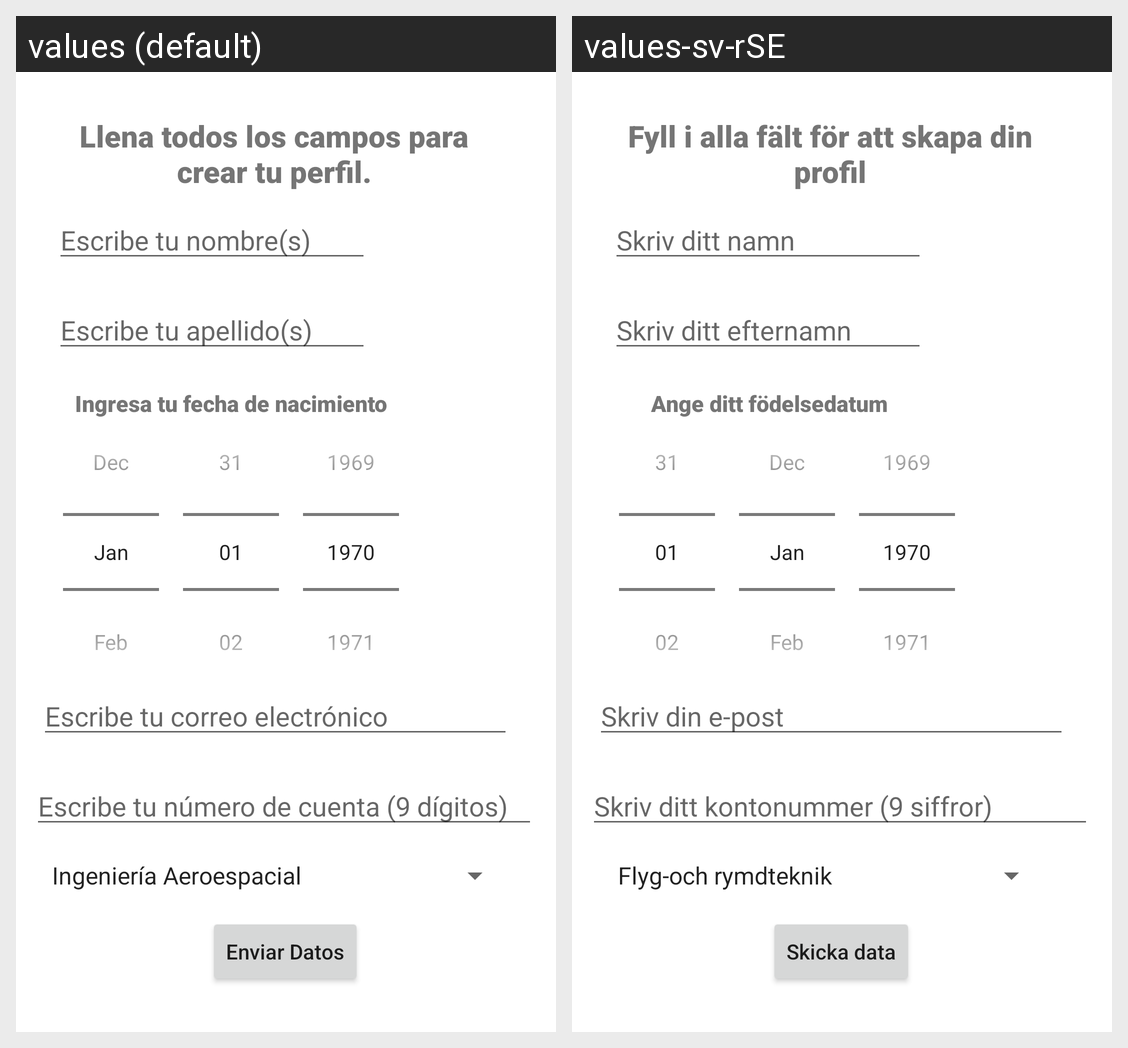

Strings drawn on this Android screen and how each of the app's shown locales translates them:
Android screen res/layout/activity_main.xml rendered under 2 locales, left to right: values (default), values-sv-rSE. Device: Nexus 5 (rendered at 1080×1920; each locale shown at half size, 540×960, under a caption strip naming it); theme Theme.ProfileCreator.
Strings drawn on this screen, with the default value and each locale's value (text and hints the layout hard-codes, and strings that could not be matched under every locale, appear in the picture but are not listed):

formInst
  values: Llena todos los campos para crear tu perfil.
  values-sv-rSE: Fyll i alla fält för att skapa din profil

nameHint
  values: Escribe tu nombre(s)
  values-sv-rSE: Skriv ditt namn

lastNameHint
  values: Escribe tu apellido(s)
  values-sv-rSE: Skriv ditt efternamn

dateInst
  values: Ingresa tu fecha de nacimiento
  values-sv-rSE: Ange ditt födelsedatum

emailHint
  values: Escribe tu correo electrónico
  values-sv-rSE: Skriv din e-post

numberHint
  values: Escribe tu número de cuenta (9 dígitos)
  values-sv-rSE: Skriv ditt kontonummer (9 siffror)

submit
  values: Enviar Datos
  values-sv-rSE: Skicka data
